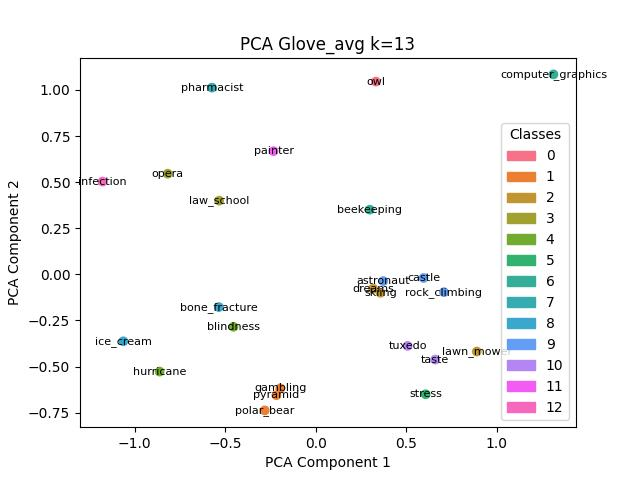

The table this chart was drawn from, first rows:
, names, labels
14, owl, 0
7, gambling, 1
17, polar_bear, 1
18, pyramid, 1
6, dreams, 2
12, lawn_mower, 2
20, skiing, 2
11, law_school, 3
13, opera, 3
2, blindness, 4
8, hurricane, 4
21, stress, 5
1, beekeeping, 6
5, computer_graphics, 6
16, pharmacist, 7
3, bone_fracture, 8
9, ice_cream, 8
0, astronaut, 9
4, castle, 9
19, rock_climbing, 9
22, taste, 10
23, tuxedo, 10
15, painter, 11
10, infection, 12
